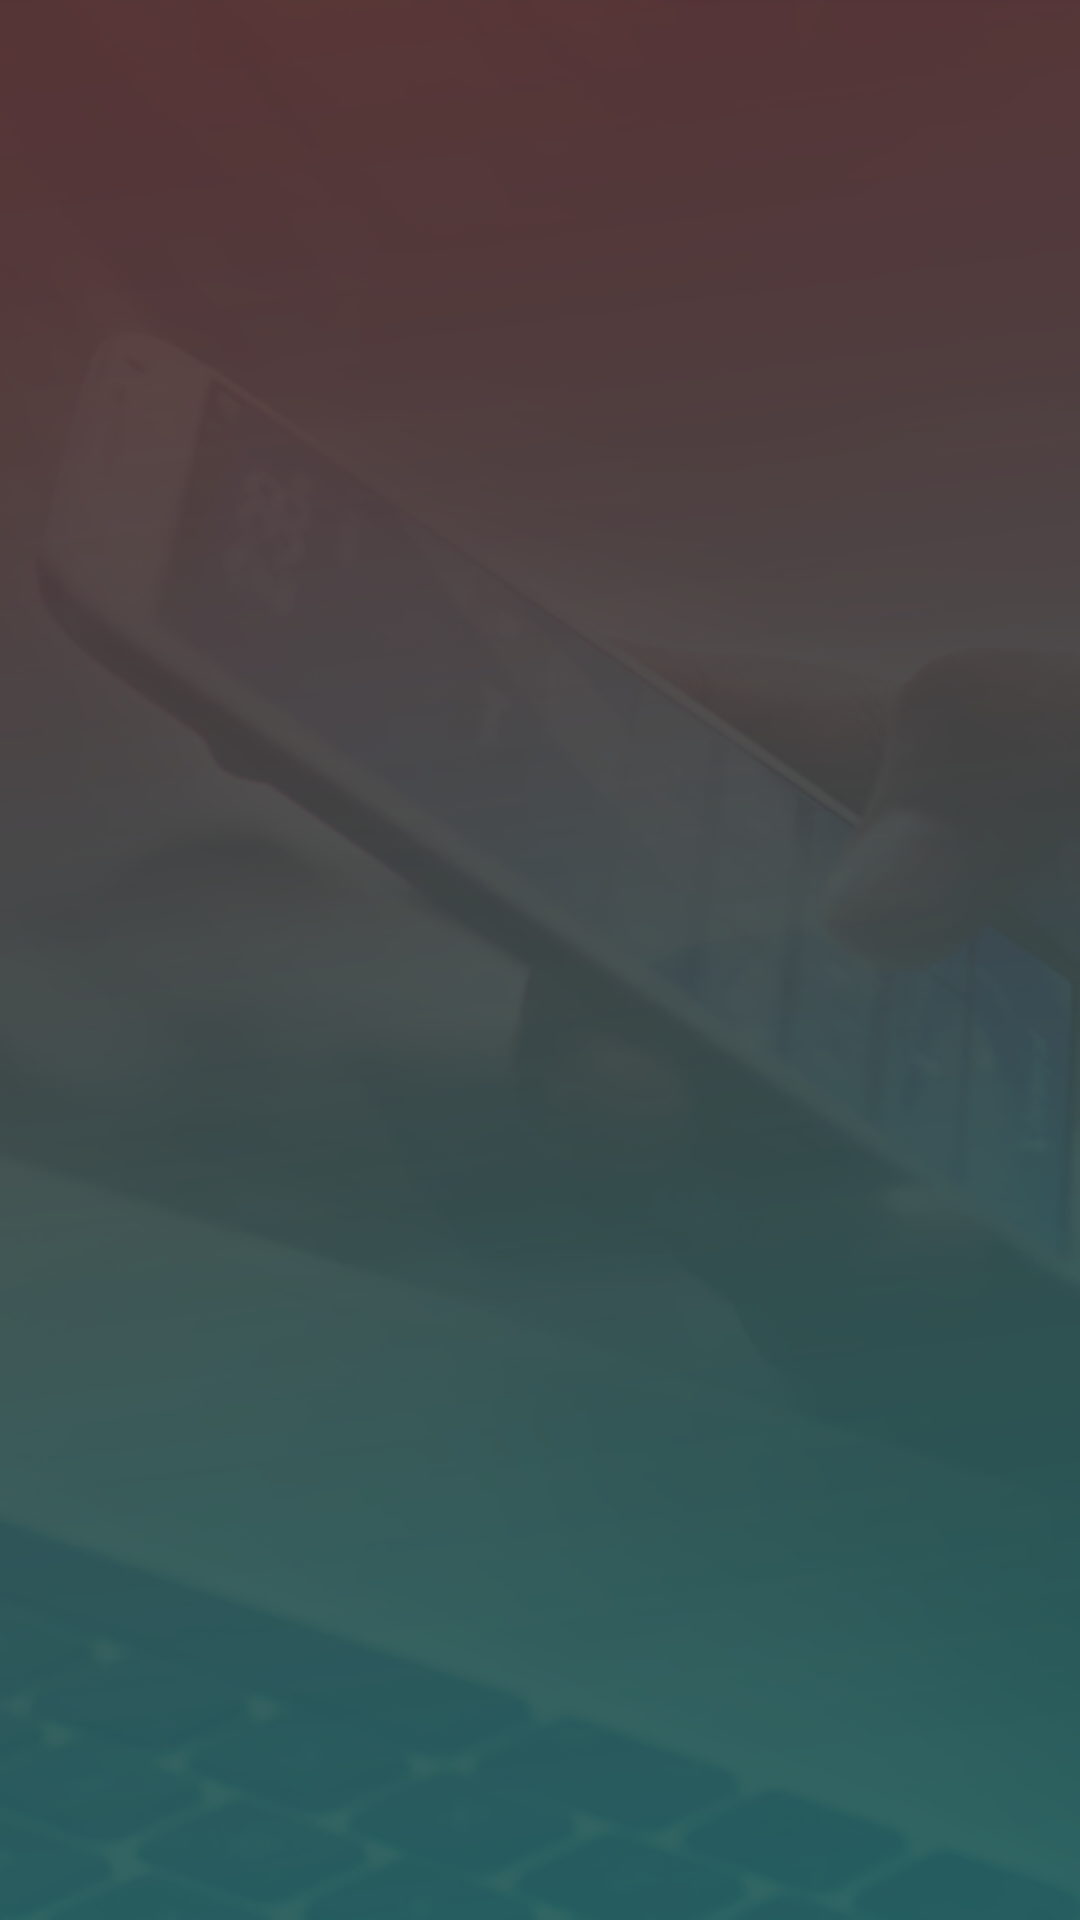

This screen was rendered from an Android layout file. Write that file and the resources it references.
<!-- AndroidManifest.xml: application theme AppTheme -->
<!-- res/layout/activity_app_list.xml -->
<?xml version="1.0" encoding="utf-8"?>
<android.support.constraint.ConstraintLayout xmlns:android="http://schemas.android.com/apk/res/android"
    xmlns:app="http://schemas.android.com/apk/res-auto"
    xmlns:tools="http://schemas.android.com/tools"
    android:layout_width="match_parent"
    android:layout_height="match_parent"
    android:background="@drawable/app_list_bg"
    tools:context=".activity.AppListActivity">

    <android.support.v7.widget.Toolbar
        android:id="@+id/toolbar"
        android:layout_width="0dp"
        android:layout_height="wrap_content"
        android:background="@android:color/transparent"
        android:minHeight="?attr/actionBarSize"
        android:theme="@style/toolbar"
        app:layout_constraintEnd_toEndOf="parent"
        app:layout_constraintHorizontal_bias="0.597"
        app:layout_constraintStart_toStartOf="parent"
        app:layout_constraintTop_toTopOf="parent" />

    <android.support.v7.widget.RecyclerView
        android:id="@+id/app_list_recyclerView"
        android:layout_width="match_parent"
        android:layout_height="0dp"
        app:layout_constraintBottom_toBottomOf="parent"
        app:layout_constraintEnd_toEndOf="parent"
        app:layout_constraintStart_toStartOf="parent"
        app:layout_constraintTop_toBottomOf="@+id/toolbar" />
</android.support.constraint.ConstraintLayout>
<!-- resources referenced by this layout -->
<resources>
  <!-- drawable app_list_bg: png bitmap (drawable-xxhdpi, 284606 bytes) -->
  <style name="toolbar" parent="ThemeOverlay.AppCompat.Dark.ActionBar">
  
      </style>
  <style name="AppTheme" parent="Theme.AppCompat.Light.NoActionBar">
          <item name="colorPrimary">@color/colorPrimary</item>
          <item name="colorPrimaryDark">@color/colorPrimaryDark</item>
          <item name="colorAccent">@color/colorAccent</item>
      </style>
  <!-- not gathered from this repository: default colours our renderer supplied (Android Studio template values) -->
  <color name="colorPrimary">#FF6200EE</color>
  <color name="colorPrimaryDark">#FF3700B3</color>
  <color name="colorAccent">#FF03DAC5</color>
</resources>
